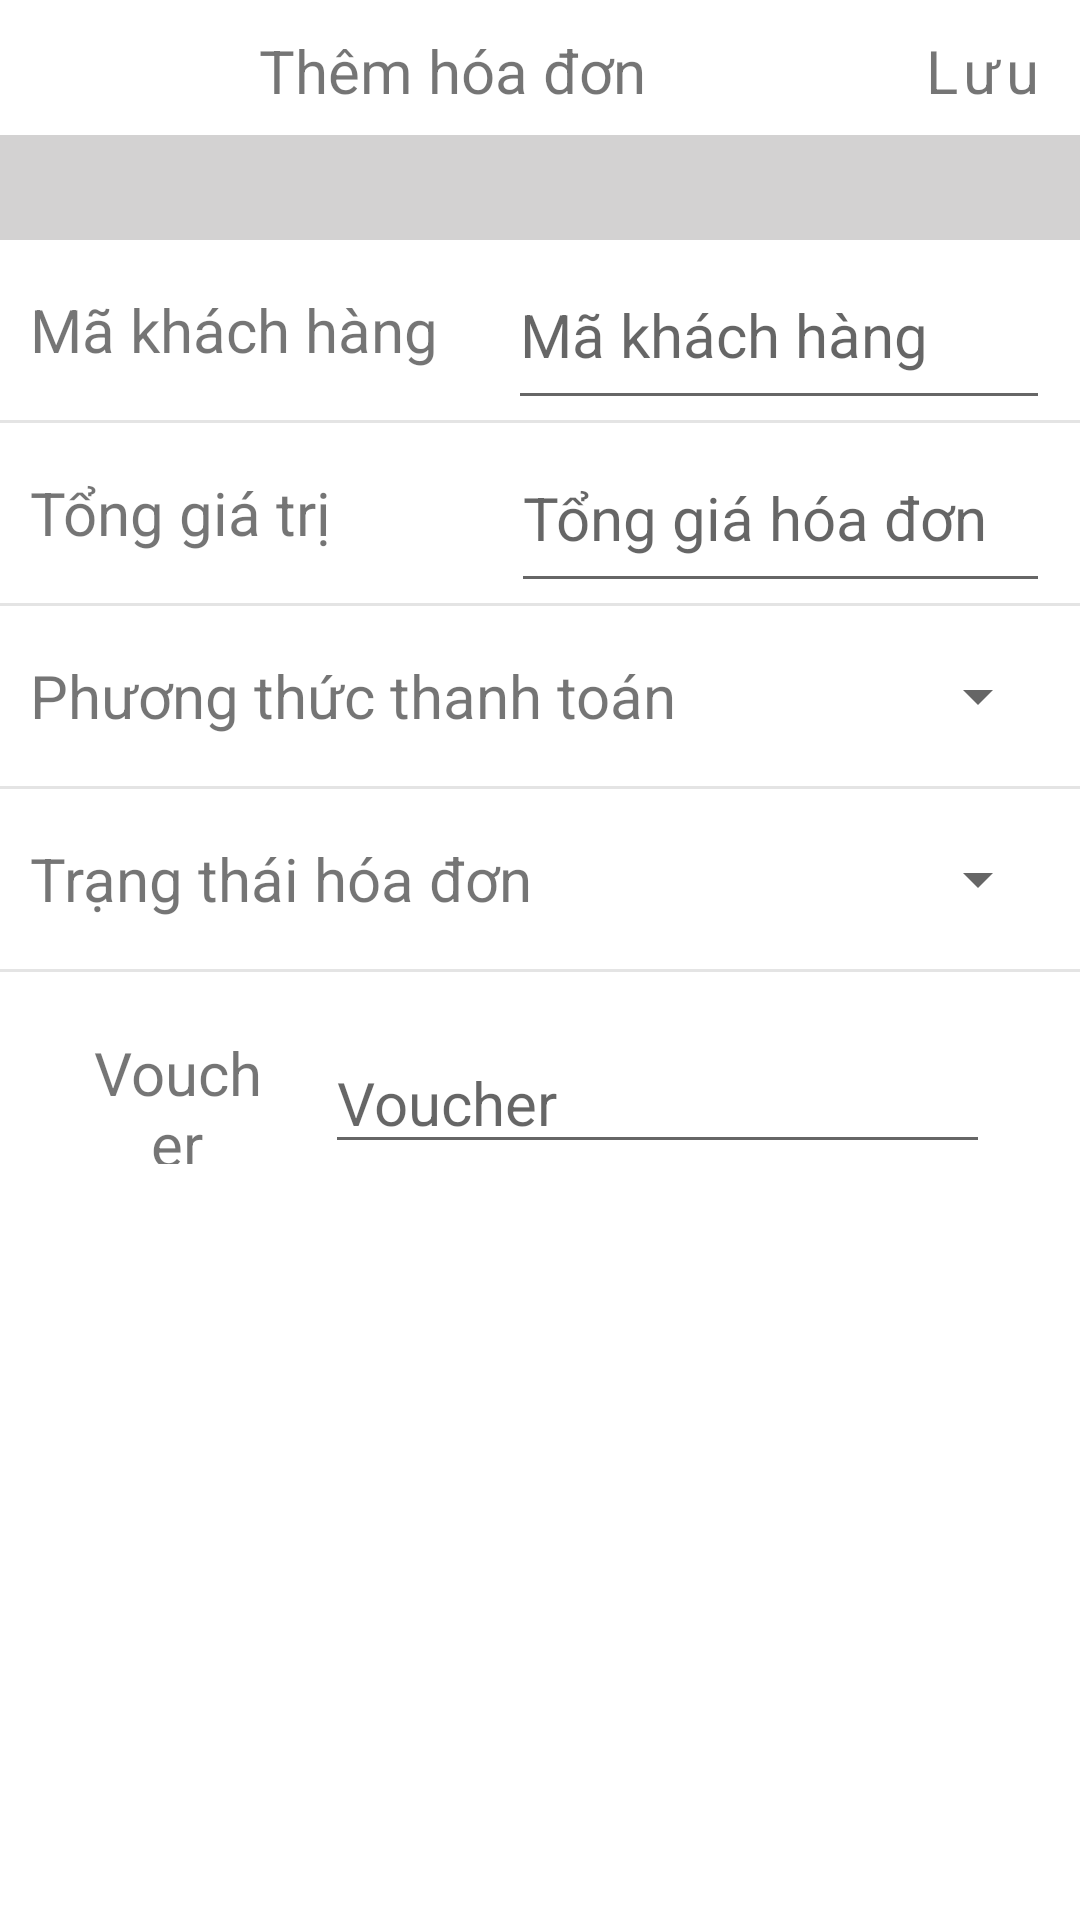

Reconstruct the res/layout file that produces this screen, plus the resources it refers to.
<!-- AndroidManifest.xml: application theme Theme.Admin_food_selling_app -->
<!-- res/layout/activity_add_new_order.xml -->
<?xml version="1.0" encoding="utf-8"?>
<androidx.constraintlayout.widget.ConstraintLayout xmlns:android="http://schemas.android.com/apk/res/android"
    xmlns:app="http://schemas.android.com/apk/res-auto"
    xmlns:tools="http://schemas.android.com/tools"
    android:layout_width="match_parent"
    android:layout_height="match_parent"
    tools:context=".AddNewOrder">

    <LinearLayout
        android:id="@+id/linearLayout3"
        android:layout_width="match_parent"
        android:layout_height="45dp"
        android:background="@drawable/transparent_background"
        android:orientation="horizontal"
        app:layout_constraintEnd_toEndOf="parent"
        app:layout_constraintStart_toStartOf="parent"
        app:layout_constraintTop_toTopOf="parent">

        <ImageButton
            android:id="@+id/cancelAddOrder"
            android:layout_width="wrap_content"
            android:layout_height="match_parent"
            android:layout_weight="1"
            android:backgroundTint="#FFFFFF"
            android:contentDescription="Hủy"
            app:srcCompat="@drawable/ic_baseline_cancel_24" />

        <TextView
            android:layout_width="wrap_content"
            android:layout_height="wrap_content"
            android:layout_marginStart="50dp"
            android:layout_marginTop="10dp"
            android:layout_weight="1"
            android:text="Thêm hóa đơn"
            android:textSize="20sp" />

        <TextView
            android:id="@+id/submitNewOrder"
            android:layout_width="wrap_content"
            android:layout_height="wrap_content"
            android:layout_marginStart="80dp"
            android:layout_marginTop="10dp"
            android:layout_weight="1"
            android:letterSpacing="0.1"
            android:text="Lưu"
            android:textSize="20dp" />
    </LinearLayout>

    <LinearLayout
        android:id="@+id/linearLayout4"
        android:layout_width="match_parent"
        android:layout_height="35dp"
        android:background="#D3D2D2"
        android:orientation="vertical"
        app:layout_constraintEnd_toEndOf="parent"
        app:layout_constraintStart_toStartOf="parent"
        app:layout_constraintTop_toBottomOf="@+id/linearLayout3">

    </LinearLayout>

    <LinearLayout
        android:id="@+id/linearLayout5"
        android:layout_width="match_parent"
        android:layout_height="60dp"
        android:layout_marginStart="10dp"
        android:layout_marginEnd="10dp"
        android:orientation="horizontal"
        app:layout_constraintEnd_toEndOf="parent"
        app:layout_constraintHorizontal_bias="1.0"
        app:layout_constraintStart_toStartOf="parent"
        app:layout_constraintTop_toBottomOf="@+id/linearLayout4">

        <TextView
            android:id="@+id/textView8"
            android:layout_width="wrap_content"
            android:layout_height="wrap_content"
            android:layout_gravity="center"
            android:layout_marginEnd="15dp"
            android:layout_weight="1"
            android:text="Mã khách hàng"
            android:textSize="20dp" />

        <EditText
            android:id="@+id/aoCustomerId"
            android:layout_width="172dp"
            android:layout_height="match_parent"
            android:layout_weight="1"
            android:ems="10"
            android:hint="Mã khách hàng"
            android:inputType="number"
            android:textSize="20sp" />
    </LinearLayout>

    <LinearLayout
        android:id="@+id/linearLayout6"
        android:layout_width="match_parent"
        android:layout_height="1dp"
        android:background="@color/secondary"
        android:orientation="vertical"
        app:layout_constraintEnd_toEndOf="parent"
        app:layout_constraintStart_toStartOf="parent"
        app:layout_constraintTop_toBottomOf="@+id/linearLayout5" />

    <LinearLayout
        android:id="@+id/linearLayout7"
        android:layout_width="match_parent"
        android:layout_height="60dp"
        android:layout_marginStart="10dp"
        android:layout_marginEnd="10dp"
        android:orientation="horizontal"
        app:layout_constraintEnd_toEndOf="parent"
        app:layout_constraintStart_toStartOf="parent"
        app:layout_constraintTop_toBottomOf="@+id/linearLayout6">

        <TextView
            android:id="@+id/textView10"
            android:layout_width="136dp"
            android:layout_height="wrap_content"
            android:layout_gravity="center"
            android:layout_weight="1"
            android:text="Tổng giá trị"
            android:textSize="20sp" />

        <EditText
            android:id="@+id/aoTotalPrice"
            android:layout_width="155dp"
            android:layout_height="match_parent"
            android:layout_weight="1"
            android:ems="10"
            android:hint="Tổng giá hóa đơn"
            android:inputType="numberDecimal"
            android:textSize="20sp" />
    </LinearLayout>

    <LinearLayout
        android:id="@+id/linearLayout8"
        android:layout_width="match_parent"
        android:layout_height="1dp"
        android:background="@color/secondary"
        android:orientation="vertical"
        app:layout_constraintEnd_toEndOf="parent"
        app:layout_constraintStart_toStartOf="parent"
        app:layout_constraintTop_toBottomOf="@+id/linearLayout7" />

    <LinearLayout
        android:id="@+id/linearLayout10"
        android:layout_width="match_parent"
        android:layout_height="60dp"
        android:layout_marginStart="10dp"
        android:layout_marginEnd="10dp"
        android:orientation="horizontal"
        app:layout_constraintEnd_toEndOf="parent"
        app:layout_constraintStart_toStartOf="parent"
        app:layout_constraintTop_toBottomOf="@+id/linearLayout8">

        <TextView
            android:id="@+id/textView11"
            android:layout_width="wrap_content"
            android:layout_height="wrap_content"
            android:layout_gravity="center"
            android:layout_weight="1"
            android:text="@string/title_payment_method"
            android:textSize="20sp" />

        <Spinner
            android:id="@+id/aoPaymentMethod"
            android:layout_width="wrap_content"
            android:layout_height="match_parent"
            android:layout_weight="1"
            android:contentDescription="@string/required_payment_method"
            android:spinnerMode="dropdown" />
    </LinearLayout>

    <LinearLayout
        android:id="@+id/linearLayout9"
        android:layout_width="match_parent"
        android:layout_height="1dp"
        android:background="@color/secondary"
        android:orientation="vertical"
        app:layout_constraintEnd_toEndOf="parent"
        app:layout_constraintStart_toStartOf="parent"
        app:layout_constraintTop_toBottomOf="@+id/linearLayout10" />

    <LinearLayout
        android:id="@+id/linearLayout11"
        android:layout_width="match_parent"
        android:layout_height="60dp"
        android:layout_marginStart="10dp"
        android:layout_marginEnd="10dp"
        android:orientation="horizontal"
        app:layout_constraintEnd_toEndOf="parent"
        app:layout_constraintStart_toStartOf="parent"
        app:layout_constraintTop_toBottomOf="@+id/linearLayout9">

        <TextView
            android:id="@+id/textView5"
            android:layout_width="wrap_content"
            android:layout_height="wrap_content"
            android:layout_gravity="center"
            android:layout_weight="1"
            android:text="@string/status_title"
            android:textSize="20sp" />

        <Spinner
            android:id="@+id/aoOrderStatus"
            android:layout_width="wrap_content"
            android:layout_height="match_parent"
            android:layout_weight="1"
            android:contentDescription="@string/status_title" />
    </LinearLayout>

    <LinearLayout
        android:id="@+id/linearLayout12"
        android:layout_width="match_parent"
        android:layout_height="1dp"
        android:background="@color/secondary"
        android:orientation="vertical"
        app:layout_constraintEnd_toEndOf="parent"
        app:layout_constraintStart_toStartOf="parent"
        app:layout_constraintTop_toBottomOf="@+id/linearLayout11" />

    <LinearLayout
        android:layout_width="match_parent"
        android:layout_height="wrap_content"
        android:layout_marginStart="10dp"
        android:layout_marginEnd="10dp"
        android:orientation="horizontal"
        android:padding="20dp"
        app:layout_constraintEnd_toEndOf="parent"
        app:layout_constraintStart_toStartOf="parent"
        app:layout_constraintTop_toBottomOf="@+id/linearLayout12">

        <TextView
            android:id="@+id/textView12"
            android:layout_width="wrap_content"
            android:layout_height="match_parent"
            android:layout_gravity="start"
            android:layout_marginEnd="20dp"
            android:layout_weight="1"
            android:gravity="center"
            android:text="Voucher"
            android:textSize="20sp" />

        <EditText
            android:id="@+id/aoVoucher"
            android:layout_width="wrap_content"
            android:layout_height="wrap_content"
            android:layout_weight="1"
            android:ems="10"
            android:hint="Voucher"
            android:inputType="textPersonName"
            android:textSize="20sp" />
    </LinearLayout>

</androidx.constraintlayout.widget.ConstraintLayout>
<!-- resources referenced by this layout -->
<resources>
  <color name="secondary">#E4E4E4</color>
  <string name="required_payment_method" translatable="false">Chọn phương thức thanh toán</string>
  <string name="status_title" translatable="false">Trạng thái hóa đơn</string>
  <string name="title_payment_method" translatable="false">Phương thức thanh toán</string>
  <style name="Theme.Admin_food_selling_app" parent="Theme.MaterialComponents.DayNight.NoActionBar">
          
          <item name="colorPrimary">@color/purple_500</item>
          <item name="colorPrimaryVariant">@color/purple_700</item>
          <item name="colorOnPrimary">@color/white</item>
          
          <item name="colorSecondary">@color/teal_200</item>
          <item name="colorSecondaryVariant">@color/teal_700</item>
          <item name="colorOnSecondary">@color/black</item>
          
  
          
      </style>
  <color name="purple_500">#FF6200EE</color>
  <color name="purple_700">#FF3700B3</color>
  <color name="white">#FFFFFFFF</color>
  <color name="teal_200">#FF03DAC5</color>
  <color name="teal_700">#FF018786</color>
  <color name="black">#FF000000</color>
</resources>
